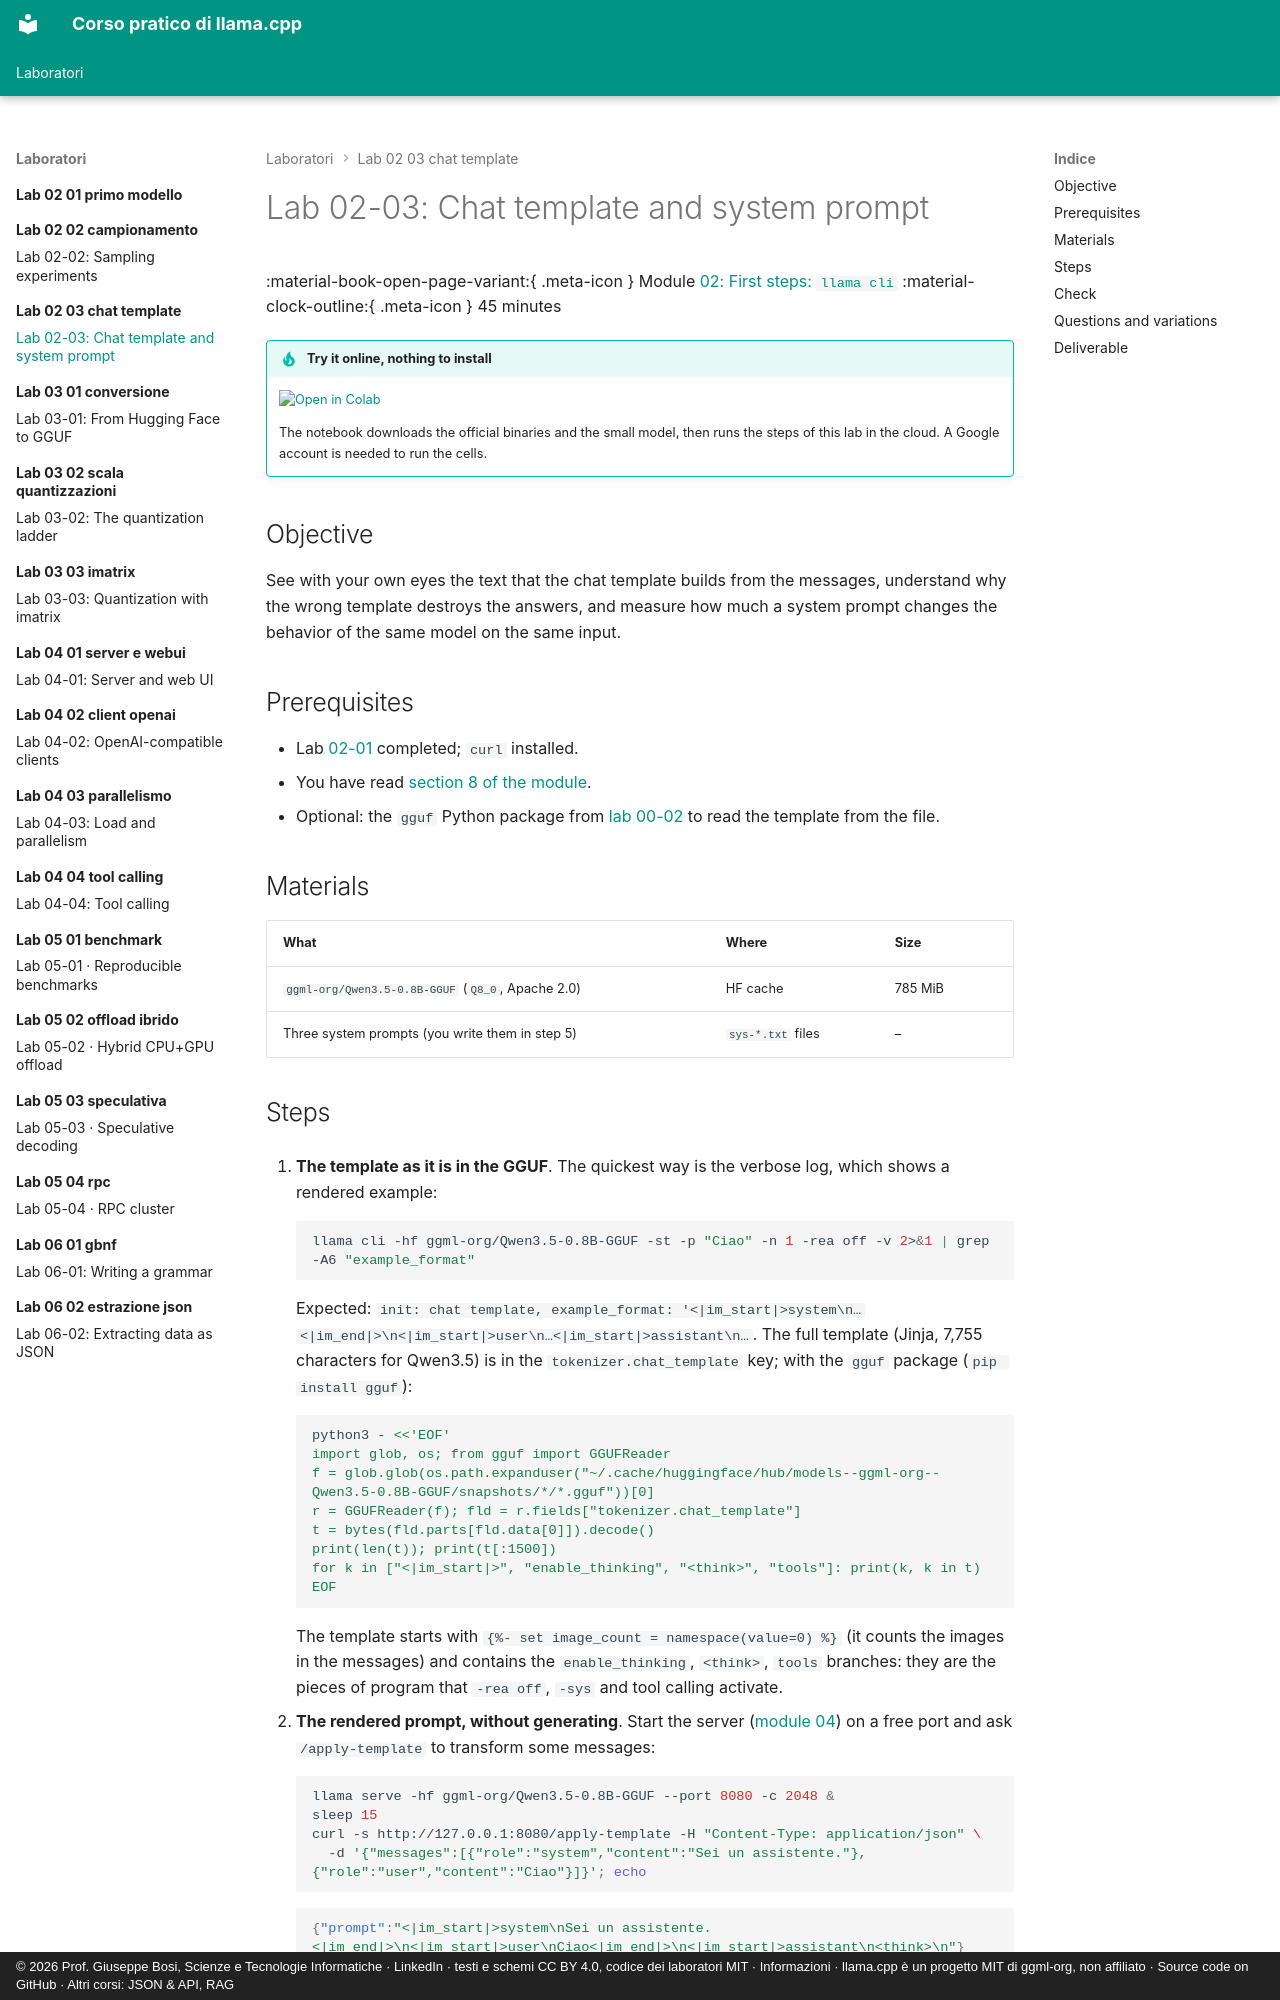

repository: JoeBosi/llama-cpp-course · page: laboratori/lab-02-03-chat-template/README.en/index.html · generator: mkdocs · copyright: © 2026 Prof. Giuseppe Bosi, Scienze e Tecnologie Informatiche · LinkedIn · testi e schemi CC BY 4.0, codice dei laboratori MIT · Informazioni · llama.cpp è un progetto MIT di ggml-org, non affiliato · Source code on GitHub · Altri corsi: JSON & API, RAG

# Lab 02-03: Chat template and system prompt

<div class="meta" markdown>
<span class="meta-item">:material-book-open-page-variant:{ .meta-icon } Module <a href="../../moduli/02-primi-passi/README.md">02: First steps: `llama cli`</a></span>
<span class="meta-item">:material-clock-outline:{ .meta-icon } 45 minutes</span>
</div>

!!! tip "Try it online, nothing to install"
    [![Open in Colab](../../assets/img/open-in-colab.svg){ width=190 }](https://colab.research.google.com/github/JoeBosi/llama-cpp-course/blob/main/notebooks/lab-02-primi-passi.en.ipynb){ target=_blank }

    The notebook downloads the official binaries and the small model, then runs the steps of this lab in the cloud. A Google account is needed to run the cells.

## Objective

See with your own eyes the text that the chat template builds from the messages, understand why the
wrong template destroys the answers, and measure how much a system prompt changes the behavior
of the same model on the same input.

## Prerequisites

- Lab [02-01](../lab-02-01-primo-modello/README.md) completed; `curl` installed.
- You have read [section 8 of the module](../../moduli/02-primi-passi/README.md#8-the-chat-template).
- Optional: the `gguf` Python package from [lab 00-02](../lab-00-02-anatomia-gguf/README.md) to read the template from the file.

## Materials

| What | Where | Size |
|---|---|---|
| `ggml-org/Qwen3.5-0.8B-GGUF` (`Q8_0`, Apache 2.0) | HF cache | 785 MiB |
| Three system prompts (you write them in step 5) | `sys-*.txt` files | – |
